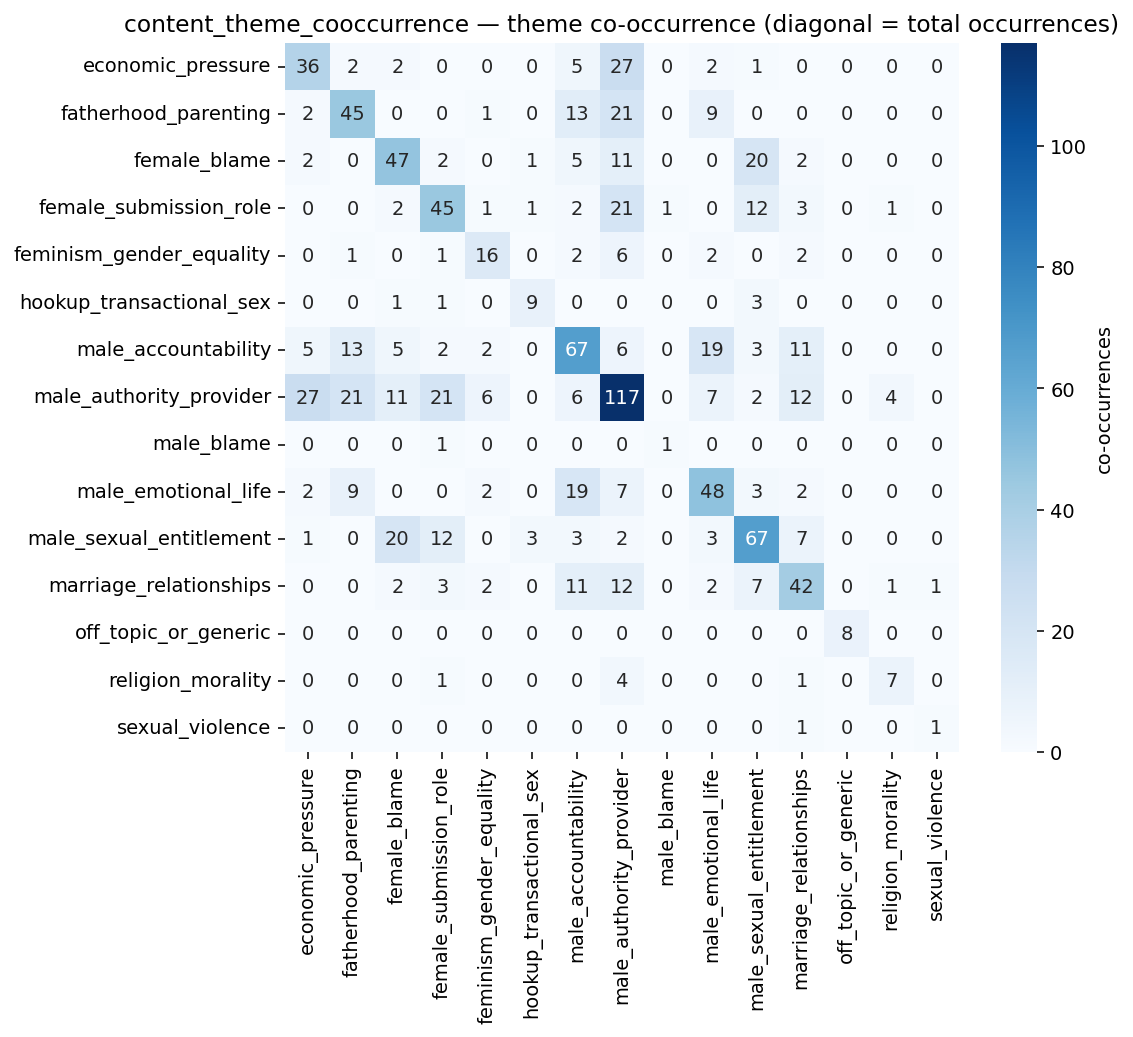

Data behind this chart, as committed beside it:
, economic_pressure, fatherhood_parenting, female_blame, female_submission_role, feminism_gender_equality, hookup_transactional_sex, male_accountability, male_authority_provider, male_blame, male_emotional_life, male_sexual_entitlement, marriage_relationships, off_topic_or_generic, religion_morality, sexual_violence
economic_pressure, 36, 2, 2, 0, 0, 0, 5, 27, 0, 2, 1, 0, 0, 0, 0
fatherhood_parenting, 2, 45, 0, 0, 1, 0, 13, 21, 0, 9, 0, 0, 0, 0, 0
female_blame, 2, 0, 47, 2, 0, 1, 5, 11, 0, 0, 20, 2, 0, 0, 0
female_submission_role, 0, 0, 2, 45, 1, 1, 2, 21, 1, 0, 12, 3, 0, 1, 0
feminism_gender_equality, 0, 1, 0, 1, 16, 0, 2, 6, 0, 2, 0, 2, 0, 0, 0
hookup_transactional_sex, 0, 0, 1, 1, 0, 9, 0, 0, 0, 0, 3, 0, 0, 0, 0
male_accountability, 5, 13, 5, 2, 2, 0, 67, 6, 0, 19, 3, 11, 0, 0, 0
male_authority_provider, 27, 21, 11, 21, 6, 0, 6, 117, 0, 7, 2, 12, 0, 4, 0
male_blame, 0, 0, 0, 1, 0, 0, 0, 0, 1, 0, 0, 0, 0, 0, 0
male_emotional_life, 2, 9, 0, 0, 2, 0, 19, 7, 0, 48, 3, 2, 0, 0, 0
male_sexual_entitlement, 1, 0, 20, 12, 0, 3, 3, 2, 0, 3, 67, 7, 0, 0, 0
marriage_relationships, 0, 0, 2, 3, 2, 0, 11, 12, 0, 2, 7, 42, 0, 1, 1
off_topic_or_generic, 0, 0, 0, 0, 0, 0, 0, 0, 0, 0, 0, 0, 8, 0, 0
religion_morality, 0, 0, 0, 1, 0, 0, 0, 4, 0, 0, 0, 1, 0, 7, 0
sexual_violence, 0, 0, 0, 0, 0, 0, 0, 0, 0, 0, 0, 1, 0, 0, 1
